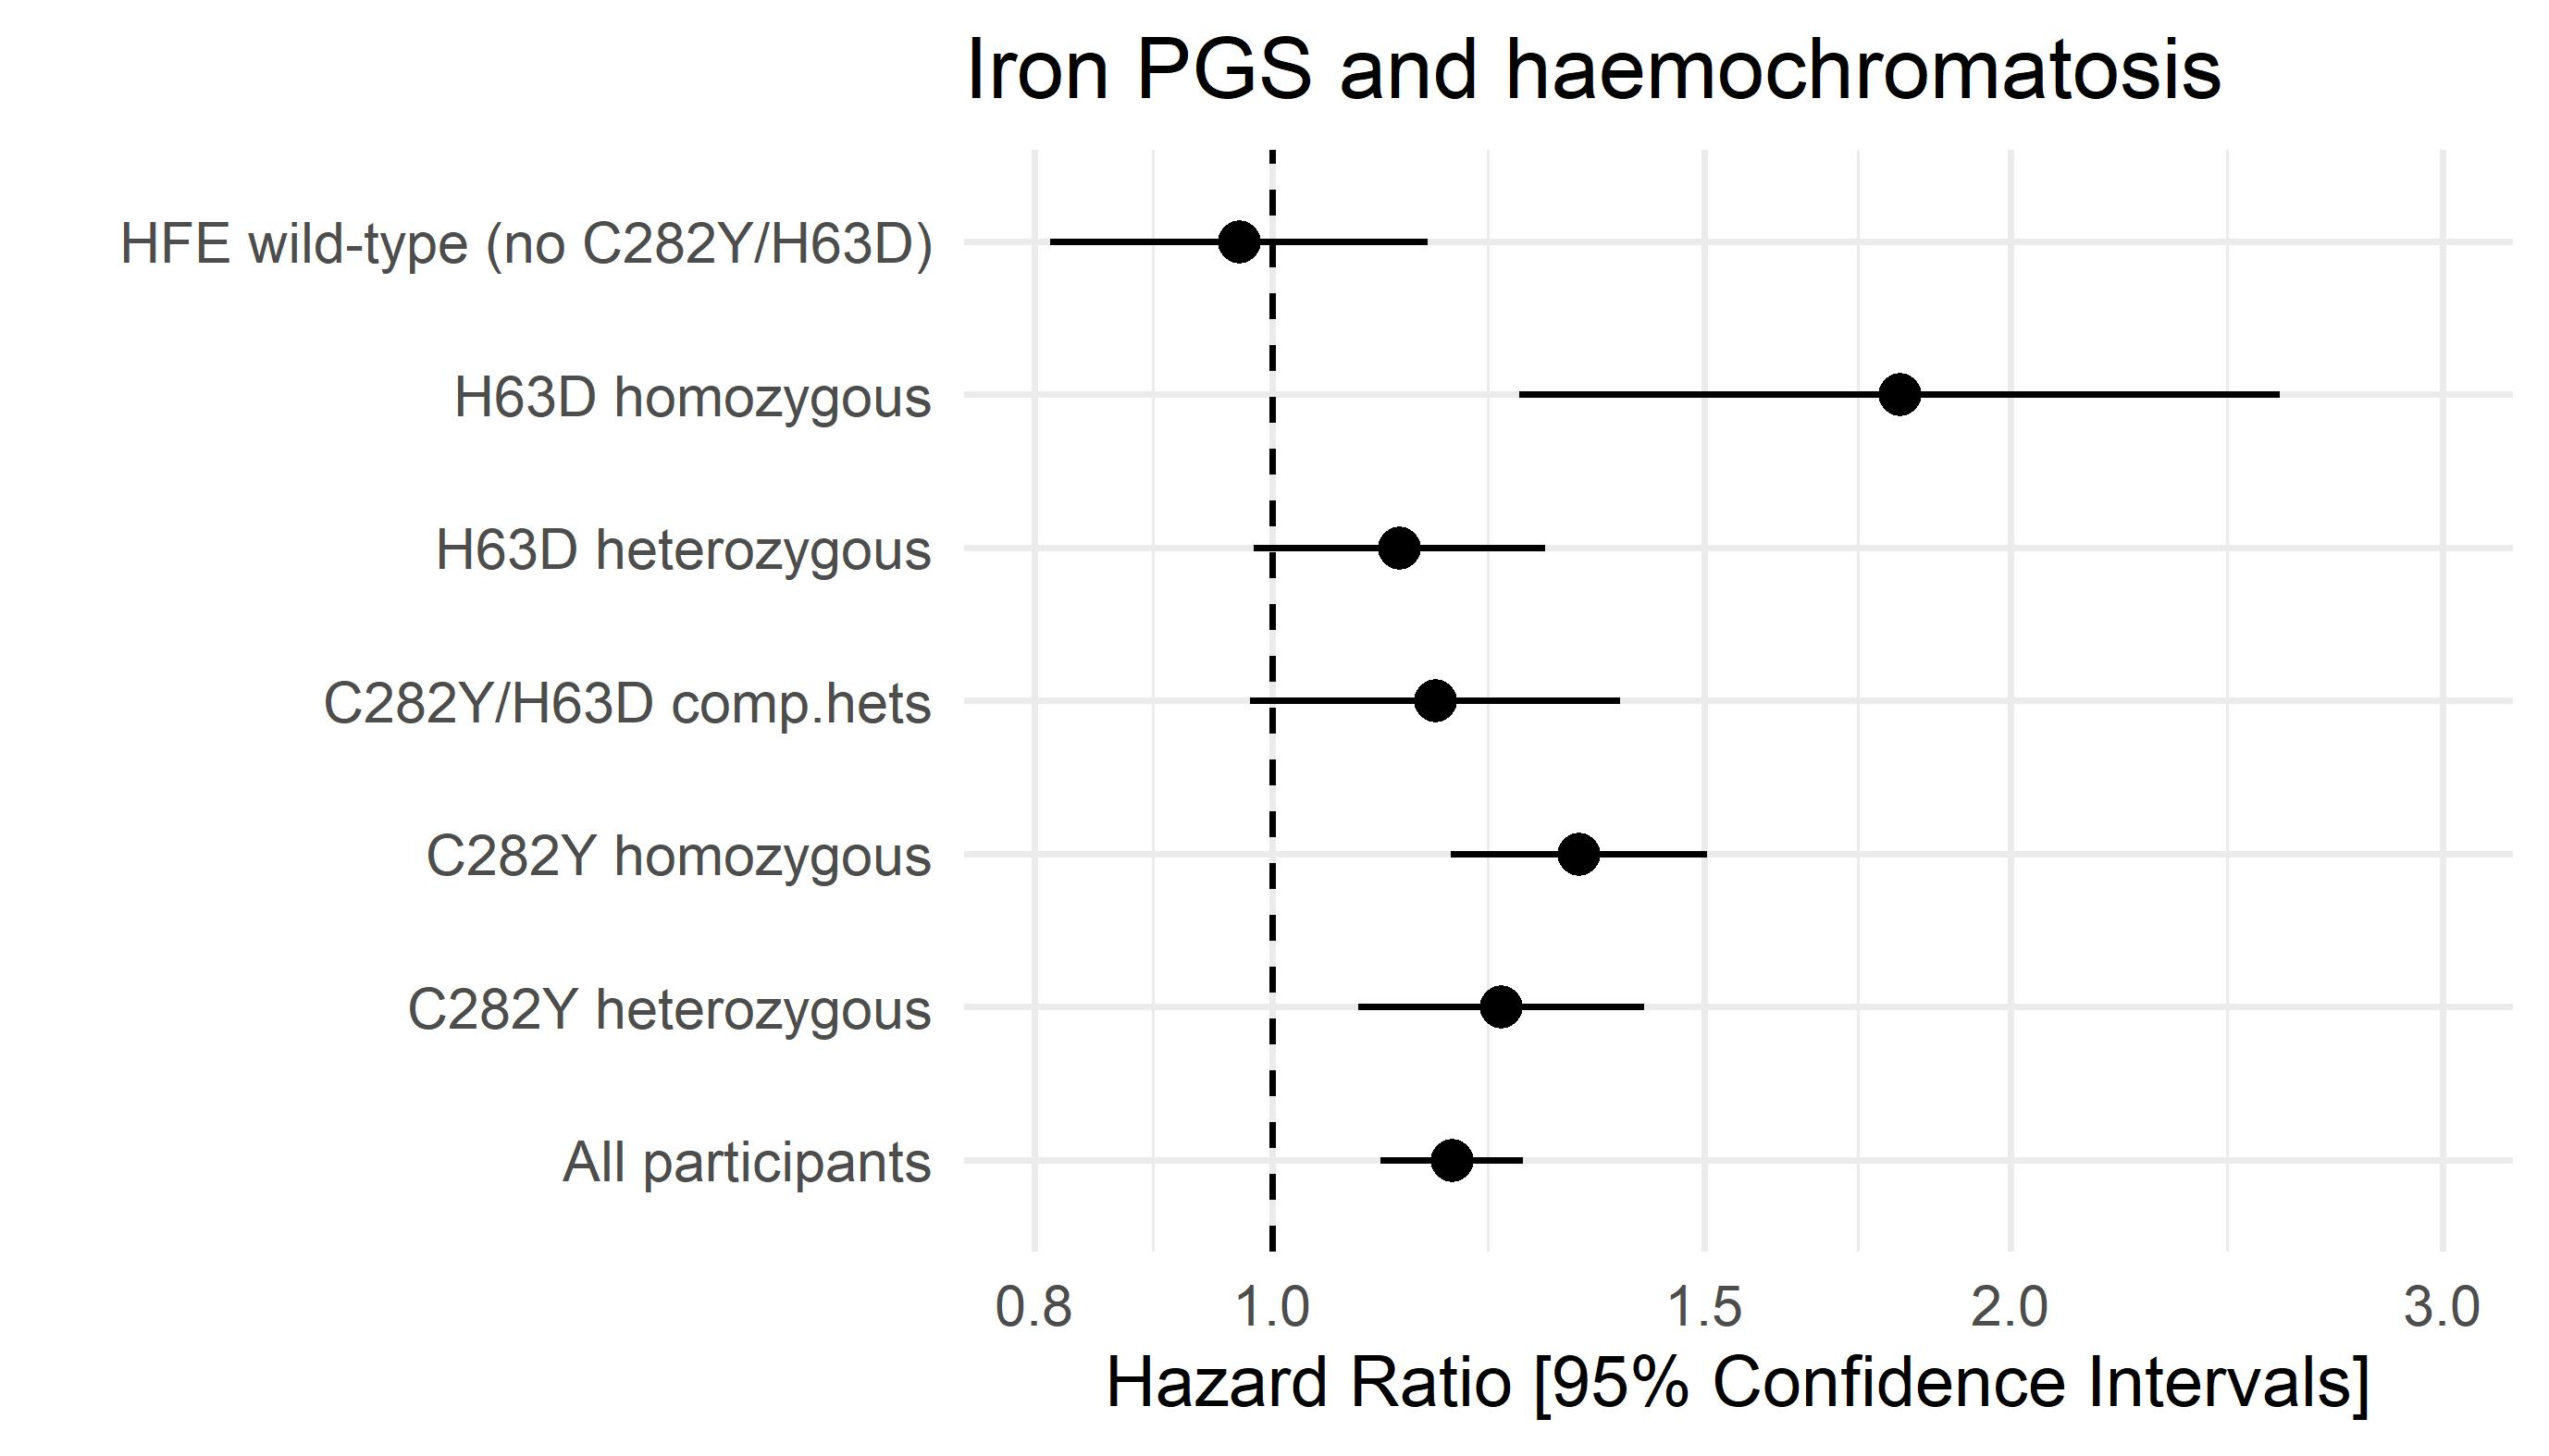

Recreate this plot in R.

## load tidyverse package
library(tidyverse)

## load results file containing associations between iron/ferritin polygenic scores and several outcomes
dat = read_tsv("_data_iron_pgs.txt")

## filter results to just the outcome and explosure you want to plot
##    -- here I subset by 3 things (outcome, exposure, and sex) -- you might not need to do any
## rename columns using "mutate" 
##    -- the "est" column is your central estimate (usually OR or HR)
##    -- the "label" column is whatever your y-axis is (outcome, subgroup, etc)
## subset to just those columns
dat2 = dat %>% 
  filter(outcome=="Haemochromatosis", X=="iron21hunt_nohfe_grs_20", sex=="Males") %>% 
  mutate(label=geno, est=or1, lower=lci1, upper=uci1) %>% 
  select(label, est, lower, upper)

## by default the order of the rows is the original order in the file
## to arrange by estimate (highest to lowest) uncomment these lines:
#dat2 = dat2 %>% arrange(est)
#dat2$label = factor(dat2$label, levels = dat2$label[1:length(dat2$label)])

## we create an object to "store" the plot information
p = ggplot(data=dat2, aes(x=est, y=label, xmin=lower, xmax=upper)) +
  geom_pointrange() +
  geom_vline(xintercept=1, lty=2) + 
  scale_x_continuous(trans='log', 
                     breaks=c(0.8,1,1.5,2,3)) +
  coord_cartesian(xlim=c(0.8, 3)) + 
  labs(title="Iron PGS and haemochromatosis", 
       x='Hazard Ratio [95% Confidence Intervals]',
       y='') +
  theme_minimal()

p


## save last figure
ggsave('simple_forest_ggplot2.jpg', p, width=14, height=8, units='cm', dpi=500)






